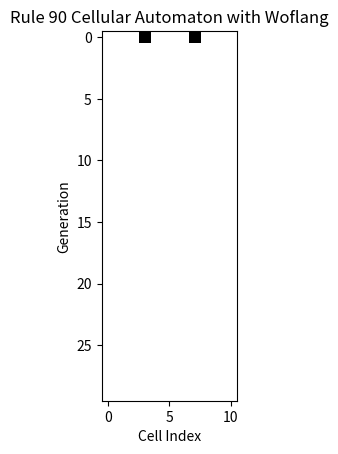

Source code (Python):
import matplotlib.pyplot as plt
import numpy as np
import re

# Woflang interpreter functions from your script
def interpret_command(command, variables):
    tokens = parse_tokens(command)
    print(f"Processing command: {command}")
    print(f"Tokens: {tokens}")

    operations = {
        ' 齊': lambda x, y: x + y,
        '隶': lambda x, y: x - y,
        '丶': lambda x, y: x * y,
        '丿': lambda x, y: x / y if y != 0 else float('inf'),
        '而': lambda x, y: min(x, y),  # Analog AND
        '或': lambda x, y: max(x, y),  # Analog OR
        '⊕': lambda x, y: abs(x - y),  # Analog XOR (Rule 90)
        '无': lambda x: -x,             # Analog NOT
        '无‍而': lambda x, y: -(min(x, y)), # Analog NAND
        '无‍或': lambda x, y: -(max(x, y)), # Analog NOR
    }

    if len(tokens) == 0:
        return variables

    if tokens[1] == '←':
        var_name = tokens[0]
        if len(tokens) == 3:
            # Simple assignment
            value = tokens[2]
            variables[var_name] = get_value(value, variables)
        elif len(tokens) == 5 and tokens[3] in operations:
            # Operation assignment
            op = tokens[3]
            operand1 = get_value(tokens[2], variables)
            operand2 = get_value(tokens[4], variables)
            variables[var_name] = operations[op](operand1, operand2)
        elif '(' in tokens:
            # Complex expression
            expression = command.split('←', 1)[1].strip()
            variables[var_name] = evaluate_expression(expression, variables, operations)

    print(f"Variables after command: {variables}")
    return variables

def get_value(token, variables):
    try:
        return float(token)
    except ValueError:
        return variables.get(token, 0)

def evaluate_expression(expression, variables, operations):
    for var in variables:
        expression = re.sub(rf'\b{var}\b', str(variables[var]), expression)
    expression = expression.replace(' 齊', '+').replace('隶', '-').replace('丶', '*').replace('丿', '/')
    try:
        result = eval(expression)
    except ZeroDivisionError:
        result = float('inf')
    except Exception as e:
        print(f"Error evaluating expression '{expression}': {e}")
        result = None
    return result

def parse_tokens(command):
    """
    Splits the command into tokens using regular expressions, recognizing multi-character symbols
    and operators, while treating underscores and subsequent characters as part of the variable name.
    """
    # Use \s* to allow and ignore optional whitespace around tokens
    pattern = r"(\b\w+_\w+\b|\b\w+\b|[ 齊隶丶丿而或⊕无无‍而无‍或()←]|-?\d+\.?\d*)"
    tokens = re.findall(pattern, command)
    # Remove any empty tokens caused by spaces and return the filtered list
    tokens = [token for token in tokens if token.strip() != '']
    return tokens

# Initial setup
num_cells = 11  # Number of cells
num_rows = 30   # Number of rows (generations) to display
variables = {}

# Initialize cells in Woflang
initial_commands = [
    f"cell_{i} ← 0" for i in range(num_cells)
]
initial_commands[num_cells // 2] = f"cell_{num_cells // 2} ← 1"  # Middle cell is '1'

# Interpret initial commands to set initial state
for command in initial_commands:
    interpret_command(command, variables)

# After initializing, print out the variables to check if they are correctly set
print("Initial variables:", variables)

# Initialize grid to store multiple rows of the automaton
grid = np.zeros((num_rows, num_cells))
grid[0, :] = [variables[f'cell_{i}'] for i in range(num_cells)]

# Plot setup
fig, ax = plt.subplots()
im = ax.imshow(grid, cmap='binary', interpolation='none')
ax.set_title("Rule 90 Cellular Automaton with Woflang")
plt.xlabel("Cell Index")
plt.ylabel("Generation")

# Rule 90 commands in Woflang with wrap-around
def generate_rule90_commands(variables, num_cells):
    commands = []
    for i in range(num_cells):
        left_neighbor = f"cell_{(i - 1) % num_cells}"  # Wrap-around left neighbor
        right_neighbor = f"cell_{(i + 1) % num_cells}"  # Wrap-around right neighbor
        commands.append(f"next_cell_{i} ← {left_neighbor} ⊕ {right_neighbor}")
    return commands

# Update plot function
def update_plot(frame):
    global variables, grid

    # Generate Rule 90 commands and interpret them
    rule90_commands = generate_rule90_commands(variables, num_cells)
    for command in rule90_commands:
        interpret_command(command, variables)

    # Shift the next generation to current cells and update the grid
    for i in range(num_cells):
        variables[f'cell_{i}'] = variables[f'next_cell_{i}']
        grid[frame % num_rows, i] = variables[f'cell_{i}']  # Update grid with the new state

    im.set_data(grid)
    return [im]

# Animation loop using FuncAnimation
from matplotlib.animation import FuncAnimation
ani = FuncAnimation(fig, update_plot, frames=num_rows, interval=500, blit=True, repeat=True)
plt.show()
